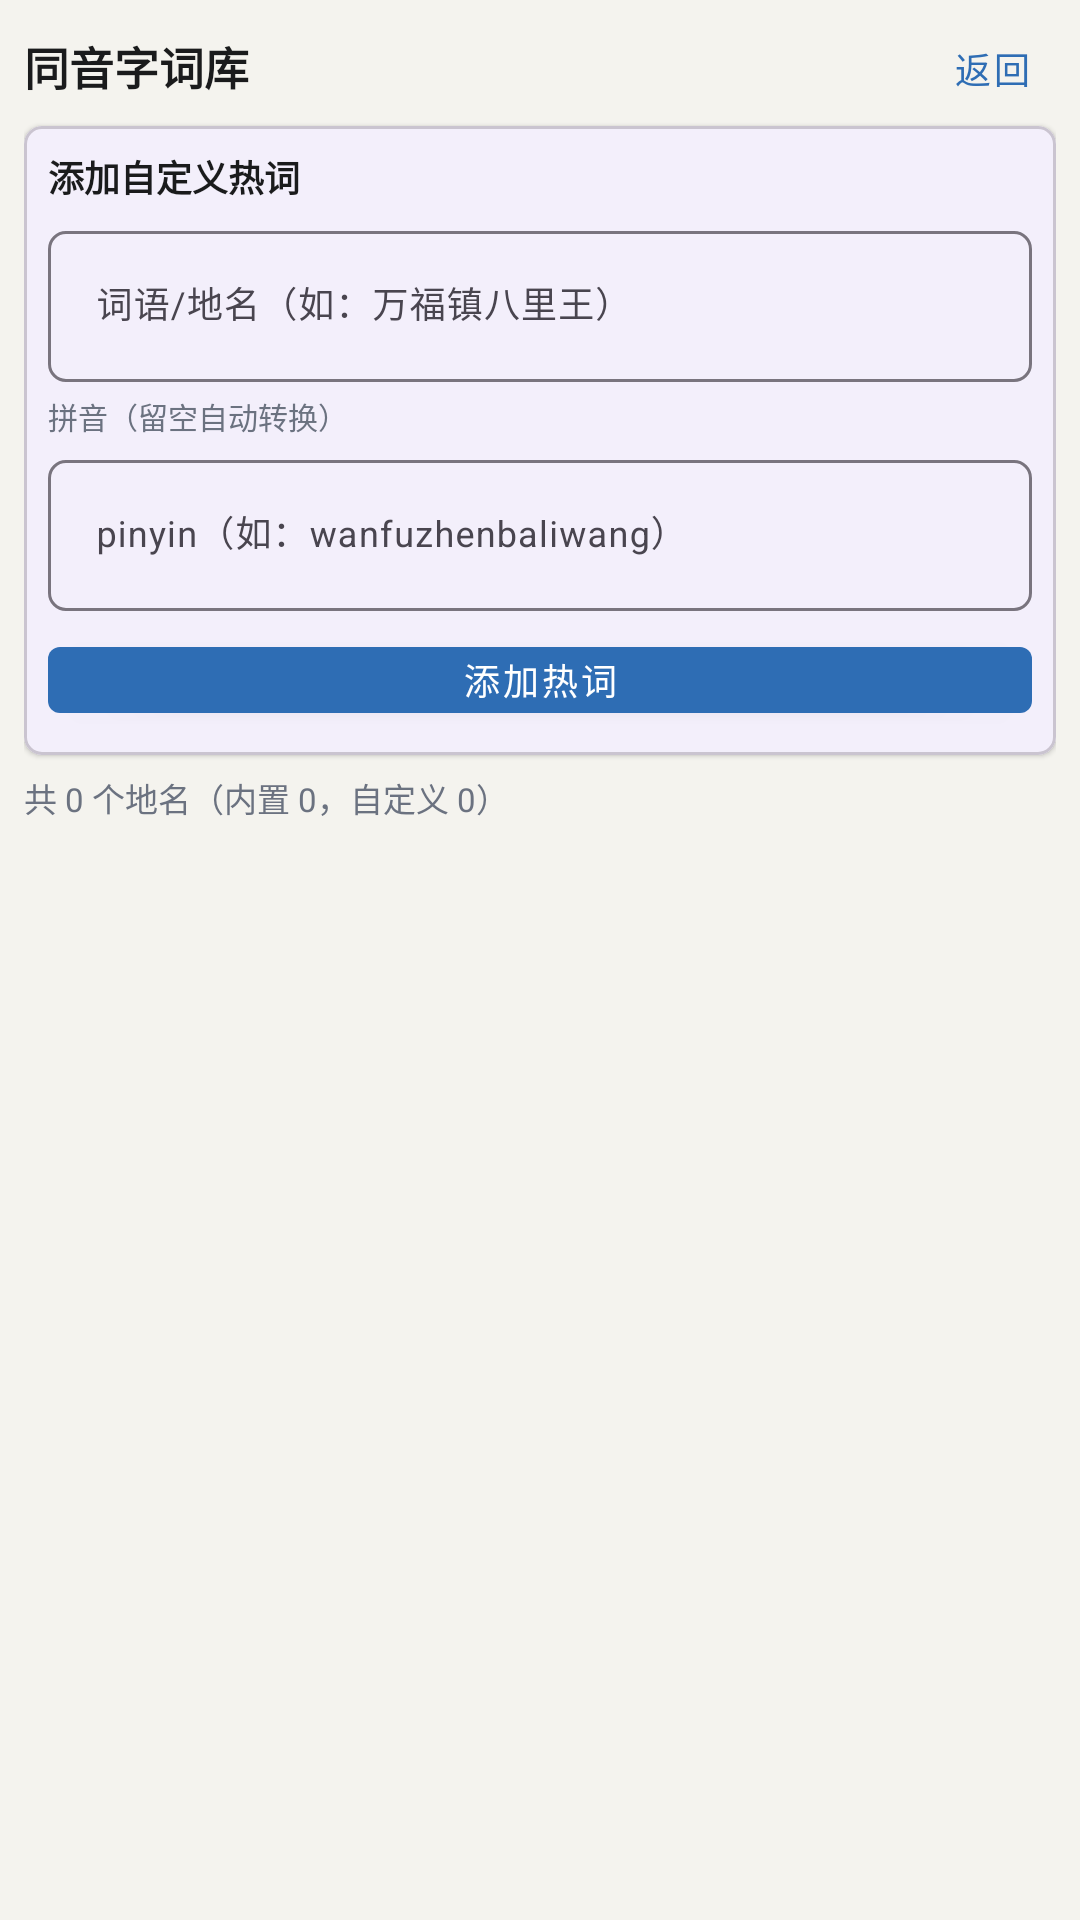

This screen was rendered from an Android layout file. Write that file and the resources it references.
<!-- AndroidManifest.xml: application theme Theme.CarVoiceAssistant -->
<!-- res/layout/activity_place_manager.xml -->
<?xml version="1.0" encoding="utf-8"?>
<LinearLayout xmlns:android="http://schemas.android.com/apk/res/android"
    xmlns:app="http://schemas.android.com/apk/res-auto"
    android:layout_width="match_parent"
    android:layout_height="match_parent"
    android:orientation="vertical"
    android:background="#F4F3EE"
    android:padding="8dp">

    
    <LinearLayout
        android:layout_width="match_parent"
        android:layout_height="wrap_content"
        android:orientation="horizontal"
        android:gravity="center_vertical"
        android:layout_marginBottom="6dp">

        <TextView
            android:layout_width="0dp"
            android:layout_height="wrap_content"
            android:layout_weight="1"
            android:text="同音字词库"
            android:textSize="15sp"
            android:textStyle="bold"
            android:textColor="#1A1B1C" />

        <com.google.android.material.button.MaterialButton
            android:id="@+id/btnBack"
            style="@style/Widget.MaterialComponents.Button.TextButton"
            android:layout_width="wrap_content"
            android:layout_height="28dp"
            android:text="返回"
            android:textSize="12sp"
            android:minWidth="0dp"
            android:minHeight="0dp"
            android:paddingHorizontal="8dp"
            android:paddingVertical="0dp" />
    </LinearLayout>

    
    <com.google.android.material.card.MaterialCardView
        android:layout_width="match_parent"
        android:layout_height="wrap_content"
        app:cardCornerRadius="6dp"
        app:cardElevation="1dp"
        android:layout_marginBottom="6dp">

        <LinearLayout
            android:layout_width="match_parent"
            android:layout_height="wrap_content"
            android:orientation="vertical"
            android:padding="8dp">

            <TextView
                android:layout_width="wrap_content"
                android:layout_height="wrap_content"
                android:text="添加自定义热词"
                android:textSize="12sp"
                android:textStyle="bold"
                android:textColor="#1A1B1C"
                android:layout_marginBottom="4dp" />

            <com.google.android.material.textfield.TextInputLayout
                android:layout_width="match_parent"
                android:layout_height="wrap_content"
                android:hint="词语/地名（如：万福镇八里王）"
                app:boxBackgroundMode="outline"
                app:boxCornerRadiusTopStart="6dp"
                app:boxCornerRadiusTopEnd="6dp"
                app:boxCornerRadiusBottomStart="6dp"
                app:boxCornerRadiusBottomEnd="6dp">

                <com.google.android.material.textfield.TextInputEditText
                    android:id="@+id/etPlaceName"
                    android:layout_width="match_parent"
                    android:layout_height="wrap_content"
                    android:inputType="text"
                    android:maxLines="1"
                    android:textSize="12sp" />
            </com.google.android.material.textfield.TextInputLayout>

            <TextView
                android:layout_width="wrap_content"
                android:layout_height="wrap_content"
                android:text="拼音（留空自动转换）"
                android:textSize="10sp"
                android:textColor="#6B7280"
                android:layout_marginTop="4dp"
                android:layout_marginBottom="2dp" />

            <com.google.android.material.textfield.TextInputLayout
                android:layout_width="match_parent"
                android:layout_height="wrap_content"
                android:hint="pinyin（如：wanfuzhenbaliwang）"
                app:boxBackgroundMode="outline"
                app:boxCornerRadiusTopStart="6dp"
                app:boxCornerRadiusTopEnd="6dp"
                app:boxCornerRadiusBottomStart="6dp"
                app:boxCornerRadiusBottomEnd="6dp">

                <com.google.android.material.textfield.TextInputEditText
                    android:id="@+id/etPlacePinyin"
                    android:layout_width="match_parent"
                    android:layout_height="wrap_content"
                    android:inputType="text"
                    android:maxLines="1"
                    android:textSize="12sp" />
            </com.google.android.material.textfield.TextInputLayout>

            <com.google.android.material.button.MaterialButton
                android:id="@+id/btnAddPlace"
                style="@style/Widget.MaterialComponents.Button"
                android:layout_width="match_parent"
                android:layout_height="34dp"
                android:text="添加热词"
                android:textSize="12sp"
                android:layout_marginTop="6dp"
                android:minWidth="0dp"
                android:minHeight="0dp"
                android:paddingVertical="0dp" />
        </LinearLayout>
    </com.google.android.material.card.MaterialCardView>

    
    <TextView
        android:id="@+id/tvStats"
        android:layout_width="wrap_content"
        android:layout_height="wrap_content"
        android:text="共 0 个地名（内置 0，自定义 0）"
        android:textSize="11sp"
        android:textColor="#6B7280"
        android:layout_marginBottom="4dp" />

    
    <androidx.recyclerview.widget.RecyclerView
        android:id="@+id/rvPlaces"
        android:layout_width="match_parent"
        android:layout_height="0dp"
        android:layout_weight="1"
        android:clipToPadding="false"
        android:paddingBottom="8dp" />

</LinearLayout>
<!-- resources referenced by this layout -->
<resources>
  <style name="Theme.CarVoiceAssistant" parent="Theme.Material3.DayNight.NoActionBar">
          <item name="colorPrimary">@color/brand_blue</item>
          <item name="android:statusBarColor">@color/brand_blue</item>
      </style>
  <color name="brand_blue">#2E6DB4</color>
</resources>
